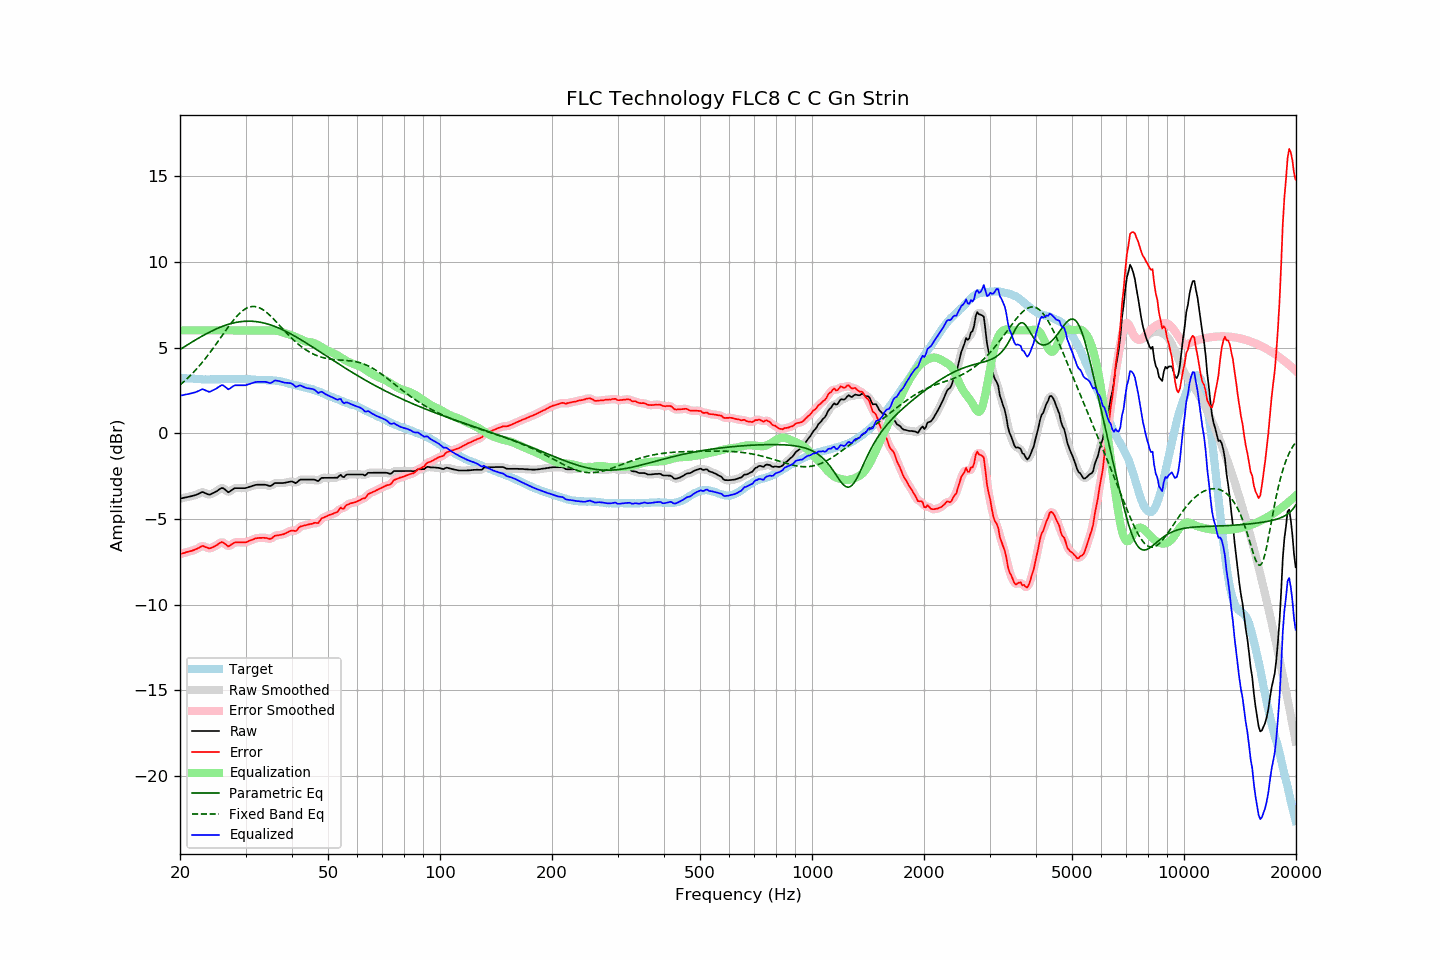

Data behind this chart, as committed beside it:
frequency, raw, error, smoothed, error_smoothed, equalization, parametric_eq, fixed_band_eq, equalized_raw, equalized_smoothed, target
20.00, -3.81, -7.05, -3.81, -7.05, 6.00, 4.89, 2.81, 2.19, 2.19, 3.24
20.20, -3.79, -7.02, -3.79, -7.02, 6.00, 4.94, 2.89, 2.21, 2.21, 3.23
20.40, -3.77, -6.99, -3.77, -6.99, 6.00, 5.00, 2.97, 2.23, 2.23, 3.22
20.61, -3.75, -6.97, -3.75, -6.97, 6.00, 5.06, 3.06, 2.25, 2.25, 3.22
20.81, -3.73, -6.93, -3.73, -6.94, 6.00, 5.12, 3.14, 2.27, 2.27, 3.20
21.02, -3.71, -6.91, -3.71, -6.91, 6.00, 5.18, 3.23, 2.29, 2.29, 3.20
21.23, -3.69, -6.88, -3.69, -6.89, 6.00, 5.24, 3.33, 2.31, 2.31, 3.19
21.44, -3.67, -6.87, -3.67, -6.86, 6.00, 5.29, 3.42, 2.33, 2.33, 3.20
21.66, -3.64, -6.83, -3.65, -6.83, 6.00, 5.35, 3.52, 2.36, 2.35, 3.19
21.87, -3.62, -6.80, -3.62, -6.80, 6.00, 5.41, 3.61, 2.38, 2.38, 3.18
22.09, -3.59, -6.76, -3.59, -6.76, 6.00, 5.46, 3.72, 2.41, 2.41, 3.17
22.31, -3.55, -6.72, -3.55, -6.72, 6.00, 5.52, 3.82, 2.45, 2.45, 3.17
22.54, -3.51, -6.67, -3.50, -6.66, 6.00, 5.57, 3.93, 2.49, 2.50, 3.16
22.76, -3.46, -6.62, -3.46, -6.61, 6.00, 5.63, 4.04, 2.54, 2.54, 3.15
22.99, -3.42, -6.57, -3.45, -6.59, 6.00, 5.68, 4.15, 2.58, 2.55, 3.14
23.22, -3.46, -6.60, -3.46, -6.60, 6.00, 5.73, 4.27, 2.54, 2.54, 3.13
23.45, -3.50, -6.65, -3.50, -6.64, 6.00, 5.78, 4.38, 2.50, 2.50, 3.14
23.69, -3.54, -6.68, -3.55, -6.68, 6.00, 5.83, 4.50, 2.46, 2.45, 3.13
23.92, -3.58, -6.71, -3.57, -6.70, 6.00, 5.88, 4.63, 2.42, 2.43, 3.13
24.16, -3.56, -6.70, -3.56, -6.70, 6.00, 5.93, 4.75, 2.44, 2.44, 3.14
24.40, -3.51, -6.66, -3.52, -6.67, 6.00, 5.97, 4.88, 2.49, 2.48, 3.15
24.65, -3.47, -6.62, -3.47, -6.62, 6.00, 6.02, 5.01, 2.53, 2.53, 3.15
24.89, -3.42, -6.57, -3.42, -6.57, 6.00, 6.06, 5.14, 2.58, 2.58, 3.15
25.14, -3.37, -6.52, -3.37, -6.51, 6.00, 6.10, 5.27, 2.63, 2.63, 3.15
25.39, -3.30, -6.45, -3.30, -6.44, 6.00, 6.14, 5.40, 2.70, 2.70, 3.15
25.65, -3.24, -6.39, -3.24, -6.39, 6.00, 6.18, 5.53, 2.76, 2.76, 3.15
25.91, -3.18, -6.34, -3.21, -6.36, 6.00, 6.22, 5.67, 2.82, 2.79, 3.16
26.16, -3.21, -6.38, -3.22, -6.38, 6.00, 6.26, 5.80, 2.79, 2.78, 3.16
26.43, -3.28, -6.45, -3.29, -6.45, 6.00, 6.29, 5.93, 2.72, 2.71, 3.16
26.69, -3.36, -6.53, -3.37, -6.53, 6.00, 6.32, 6.06, 2.64, 2.63, 3.16
26.96, -3.44, -6.60, -3.40, -6.57, 6.00, 6.35, 6.19, 2.56, 2.60, 3.16
27.23, -3.39, -6.55, -3.39, -6.55, 6.00, 6.38, 6.32, 2.61, 2.61, 3.16
27.50, -3.32, -6.48, -3.33, -6.50, 6.00, 6.40, 6.44, 2.68, 2.67, 3.16
27.77, -3.26, -6.43, -3.26, -6.43, 6.00, 6.43, 6.56, 2.74, 2.74, 3.17
28.05, -3.20, -6.37, -3.22, -6.38, 6.00, 6.45, 6.68, 2.80, 2.78, 3.17
28.33, -3.20, -6.36, -3.20, -6.36, 6.00, 6.47, 6.79, 2.80, 2.80, 3.16
28.62, -3.20, -6.36, -3.20, -6.36, 6.00, 6.48, 6.89, 2.80, 2.80, 3.15
28.90, -3.20, -6.37, -3.20, -6.36, 6.00, 6.50, 6.98, 2.80, 2.80, 3.16
29.19, -3.20, -6.37, -3.20, -6.36, 6.00, 6.51, 7.07, 2.80, 2.80, 3.16
29.48, -3.20, -6.36, -3.21, -6.37, 6.00, 6.52, 7.15, 2.80, 2.79, 3.16
29.78, -3.20, -6.36, -3.20, -6.36, 6.00, 6.53, 7.21, 2.80, 2.80, 3.16
30.08, -3.19, -6.36, -3.19, -6.35, 6.00, 6.53, 7.27, 2.81, 2.81, 3.17
30.38, -3.16, -6.32, -3.17, -6.32, 6.00, 6.54, 7.32, 2.84, 2.83, 3.16
30.68, -3.13, -6.28, -3.14, -6.28, 6.00, 6.54, 7.36, 2.87, 2.86, 3.14
30.99, -3.10, -6.25, -3.10, -6.24, 6.00, 6.54, 7.38, 2.90, 2.90, 3.14
31.30, -3.07, -6.20, -3.07, -6.20, 6.00, 6.53, 7.39, 2.93, 2.93, 3.13
31.61, -3.04, -6.17, -3.04, -6.17, 6.00, 6.52, 7.39, 2.96, 2.96, 3.13
31.93, -3.01, -6.13, -3.02, -6.14, 6.00, 6.51, 7.38, 2.99, 2.98, 3.12
32.24, -3.00, -6.12, -3.01, -6.12, 6.00, 6.50, 7.36, 3.00, 2.99, 3.11
32.57, -3.00, -6.11, -3.00, -6.11, 6.00, 6.49, 7.33, 3.00, 3.00, 3.10
32.89, -3.00, -6.10, -3.00, -6.10, 6.00, 6.47, 7.29, 3.00, 3.00, 3.10
33.22, -3.00, -6.10, -3.00, -6.10, 6.00, 6.45, 7.24, 3.00, 3.00, 3.10
33.55, -3.00, -6.10, -3.00, -6.10, 6.00, 6.43, 7.18, 3.00, 3.00, 3.09
33.89, -3.00, -6.11, -3.01, -6.10, 6.00, 6.41, 7.11, 3.00, 2.99, 3.10
34.23, -3.02, -6.11, -3.03, -6.12, 6.00, 6.39, 7.04, 2.98, 2.97, 3.09
34.57, -3.05, -6.14, -3.06, -6.15, 6.00, 6.36, 6.95, 2.95, 2.95, 3.09
34.92, -3.08, -6.17, -3.06, -6.15, 6.00, 6.33, 6.87, 2.92, 2.94, 3.08
35.27, -3.04, -6.13, -3.03, -6.12, 6.00, 6.30, 6.78, 2.95, 2.97, 3.09
35.62, -2.97, -6.05, -2.98, -6.06, 5.99, 6.26, 6.68, 3.02, 3.01, 3.08
35.97, -2.90, -5.98, -2.93, -6.00, 5.98, 6.23, 6.58, 3.08, 3.06, 3.07
... 635 more rows
